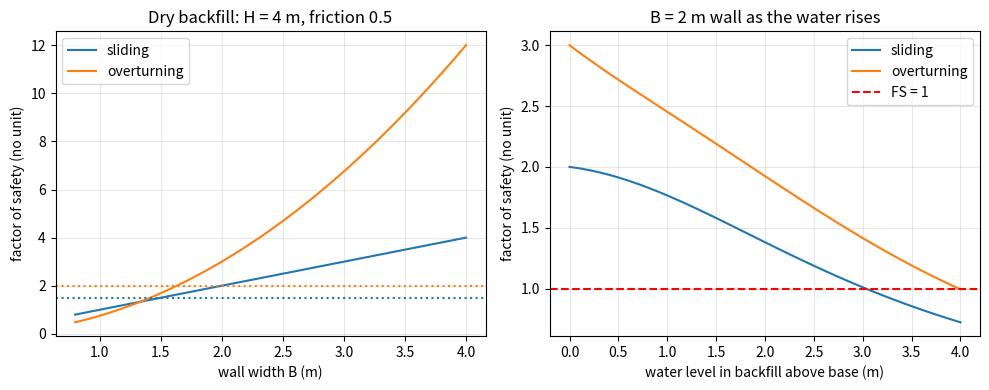
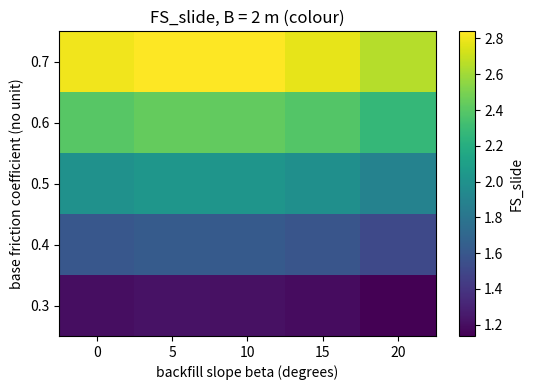

Here is the Python script that generated these plots, in order:
"""Session 3 (Level 3): check a gravity retaining wall against sliding and overturning.

Run:  python start.py 3
Educational only: never use this to size or check a real wall.
"""
# %% [markdown]
# # Session 3: sliding, overturning and the middle third
# **A. Real-world problem.** A small wall holds up a garden bed. It must not slide, must not
# tip over about its toe, and its base must not lift off the ground at the heel.
#
# **Plan.** (1) earth pressure with backfill slope, surcharge and water, (2) the two safety
# factors and the base pressure, (3) validate against closed forms and moment equilibrium,
# (4) sweep width, friction and slope, (5) see how water in the backfill destroys the margin.

# %%
import pathlib

import numpy as np

# where figures are saved (works as a script and in Jupyter/Colab)
OUT = (pathlib.Path(__file__).resolve().parent if "__file__" in globals() else pathlib.Path(".")) / "out"

GAMMA_W = 9.81     # unit weight of water, kN/m^3


# %% [markdown]
# ## Step 1: earth pressure coefficients
# Rankine (smooth vertical wall, backfill rising at angle beta):
# Ka = cos(b) * (cos(b) - sqrt(cos(b)^2 - cos(phi)^2)) / (cos(b) + sqrt(cos(b)^2 - cos(phi)^2)).
# For beta = 0 it becomes (1 - sin phi) / (1 + sin phi). Coulomb allows a rough, leaning wall
# (angle alpha from vertical, wall friction delta) and also reduces to Rankine when
# alpha = beta = delta = 0.

# %%
def ka_rankine(phi_deg, beta_deg=0.0):
    """Rankine active coefficient for a vertical wall and a backfill sloping up at beta."""
    phi, beta = np.radians(phi_deg), np.radians(beta_deg)
    if beta >= phi:
        raise ValueError("backfill slope must be smaller than phi")
    root = np.sqrt(np.cos(beta) ** 2 - np.cos(phi) ** 2)
    return float(np.cos(beta) * (np.cos(beta) - root) / (np.cos(beta) + root))


def ka_coulomb(phi_deg, delta_deg=0.0, alpha_deg=0.0, beta_deg=0.0):
    """Coulomb active coefficient. alpha: wall back leaning from vertical, delta: wall friction."""
    phi, delta, alpha, beta = (np.radians(v) for v in (phi_deg, delta_deg, alpha_deg, beta_deg))
    inner = np.sin(phi + delta) * np.sin(phi - beta) / (np.cos(alpha + delta) * np.cos(alpha - beta))
    return float(np.cos(phi - alpha) ** 2
                 / (np.cos(alpha) ** 2 * np.cos(alpha + delta) * (1.0 + np.sqrt(inner)) ** 2))


# %% [markdown]
# ## Step 2: all the forces on the wall, per metre run
# A rectangular gravity wall of width B and height H, concrete unit weight gc. Soil force
# on the back is Rankine with backfill slope beta (force parallel to the slope, so it has a
# horizontal part Ph = Pa cos(beta) and a vertical part Pv = Pa sin(beta), acting on the back
# of the wall at the heel). Surcharge q (kPa) adds Ka q H. Water table at height hw above
# the base adds hydrostatic push and an uplift triangle under the base (pressure gamma_w hw at
# the heel, zero at the toe). Passive resistance in front of the toe is neglected.

# %%
def horizontal_forces(H, phi, gamma, beta=0.0, q=0.0, hw=0.0, gsat=20.0):
    """List of (name, force kN/m, height above base m) of the horizontal push on the wall back."""
    ka = ka_rankine(phi, beta)
    d = H - hw                                   # depth of the dry zone
    gsub = gsat - GAMMA_W                        # submerged unit weight
    if beta != 0.0 and (hw > 0.0 or q > 0.0):
        raise ValueError("slope is not combined with water or surcharge in this model")
    if beta != 0.0:
        pa = 0.5 * ka * gamma * H ** 2
        return [("soil", pa * np.cos(np.radians(beta)), H / 3.0)]
    parts = [("soil dry zone, triangle", 0.5 * ka * gamma * d ** 2, hw + d / 3.0),
             ("soil dry zone, rectangle on wet zone", ka * gamma * d * hw, hw / 2.0),
             ("soil wet zone, triangle", 0.5 * ka * gsub * hw ** 2, hw / 3.0)]
    if hw > 0.0:
        parts.append(("water", 0.5 * GAMMA_W * hw ** 2, hw / 3.0))
    if q > 0.0:
        parts.append(("surcharge", ka * q * H, H / 2.0))
    return [p for p in parts if p[1] > 0.0]


def wall_state(B, H, mu, phi, gamma, gc=24.0, beta=0.0, q=0.0, hw=0.0, gsat=20.0):
    """Everything about the wall: forces, moments about the toe, factors of safety, base pressure."""
    parts = horizontal_forces(H, phi, gamma, beta, q, hw, gsat)
    ph = sum(f for _, f, _ in parts)
    mo = sum(f * z for _, f, z in parts)                       # overturning moment, kN m/m
    pv = 0.0
    if beta != 0.0:
        pa = ph / np.cos(np.radians(beta))
        pv = pa * np.sin(np.radians(beta))
    W = gc * B * H
    U = 0.5 * GAMMA_W * hw * B
    m_res = W * B / 2.0 + pv * B                               # resisting moment about the toe
    m_ot = mo + U * 2.0 * B / 3.0                              # overturning incl. uplift
    N = W + pv - U                                             # net vertical force on the base
    fs_slide = mu * N / ph if N > 0 else 0.0
    fs_ot = m_res / m_ot
    xbar = (m_res - m_ot) / N if N > 0 else -np.inf            # where N acts, from the toe
    e = B / 2.0 - xbar
    q_toe = N / B * (1.0 + 6.0 * e / B)
    q_heel = N / B * (1.0 - 6.0 * e / B)
    return {"Ph": ph, "Mo": mo, "W": W, "U": U, "Pv": pv, "N": N, "M_res": m_res, "M_ot": m_ot,
            "FS_slide": fs_slide, "FS_ot": fs_ot, "xbar": xbar, "e": e,
            "q_toe": q_toe, "q_heel": q_heel, "middle_third": bool(abs(e) <= B / 6.0 + 1e-12)}


# %% [markdown]
# ## Step 3: pass or fail
# Commonly used guidance (not a code): FS_slide at least about 1.5, FS_ot at least about 2.0,
# and the resultant inside the middle third (e <= B/6), so the heel pressure is not negative.

# %%
FS_SLIDE_MIN, FS_OT_MIN = 1.5, 2.0


def passes(s):
    return bool(s["FS_slide"] >= FS_SLIDE_MIN and s["FS_ot"] >= FS_OT_MIN and s["middle_third"])


def min_width(H, mu, phi, gamma, gc=24.0, hw=0.0, q=0.0, step=0.05, Bmax=10.0):
    """Smallest B (multiple of step) that passes all three checks, or None."""
    for k in range(1, int(round(Bmax / step)) + 1):
        B = round(k * step, 10)
        if passes(wall_state(B, H, mu, phi, gamma, gc, 0.0, q, hw)):
            return B
    return None


# %% [markdown]
# ## Step 4: validation by numerical integration
# Build the pressure profile point by point, integrate it for force and moment, and compare
# with the closed forms. Then check that the base pressure carries the vertical load and
# gives the right moment (equilibrium of the whole free body).

# %%
def numeric_push(H, phi, gamma, q=0.0, hw=0.0, gsat=20.0, n=4000):
    """Integrate effective soil + water pressure along the wall. Returns (force, moment about base)."""
    ka = ka_rankine(phi)
    z = (np.arange(n) + 0.5) * H / n                           # depth of each slice centre
    dz = H / n
    d = H - hw
    sv = np.where(z <= d, gamma * z, gamma * d + (gsat - GAMMA_W) * (z - d))   # effective vertical stress
    p = ka * sv + q * ka + np.where(z > d, GAMMA_W * (z - d), 0.0)
    force = float(np.sum(p) * dz)
    moment = float(np.sum(p * (H - z)) * dz)
    return force, moment


def base_pressure_check(s, B, n=2000):
    """Integrate the linear base pressure: returns (force, moment about the toe)."""
    x = (np.arange(n) + 0.5) * B / n
    qx = s["q_toe"] + (s["q_heel"] - s["q_toe"]) * x / B
    return float(np.sum(qx) * B / n), float(np.sum(qx * x) * B / n)


# %% [markdown]
# ## Step 5: see it
# Left: the safety factors against wall width, with the two limits. Right: the same wall as the
# water table rises in the backfill (the failure case).

# %%
if __name__ == "__main__":
    import matplotlib.pyplot as plt

    OUT.mkdir(exist_ok=True)
    H, mu, phi, gamma = 4.0, 0.5, 30.0, 18.0
    s = wall_state(2.0, H, mu, phi, gamma)
    print(f"Ka Rankine = {ka_rankine(30):.4f}, Coulomb(delta=0) = {ka_coulomb(30):.4f}, Coulomb(delta=20) = {ka_coulomb(30, 20):.4f}")
    print(f"design wall B=2 m: Pa={s['Ph']:.1f} kN/m  W={s['W']:.1f}  FS_slide={s['FS_slide']:.2f}  FS_ot={s['FS_ot']:.2f}  e={s['e']:.3f} m  B/6={2/6:.3f} m")
    f, m = numeric_push(H, phi, gamma)
    print(f"numeric push {f:.2f} kN/m at {m / f:.3f} m above base")
    w = wall_state(2.0, H, mu, phi, gamma, hw=4.0)
    print(f"saturated: Ph={w['Ph']:.2f}  uplift={w['U']:.2f}  FS_slide={w['FS_slide']:.2f}  FS_ot={w['FS_ot']:.3f}")
    print("min width dry:", min_width(H, mu, phi, gamma), "  min width, water 2 m:", min_width(H, mu, phi, gamma, hw=2.0), " water 4 m:", min_width(H, mu, phi, gamma, hw=4.0))

    Bs = np.linspace(0.8, 4.0, 65)
    fig, ax = plt.subplots(1, 2, figsize=(10, 4))
    fs = [wall_state(b, H, mu, phi, gamma) for b in Bs]
    ax[0].plot(Bs, [r["FS_slide"] for r in fs], label="sliding")
    ax[0].plot(Bs, [r["FS_ot"] for r in fs], label="overturning")
    ax[0].axhline(FS_SLIDE_MIN, color="C0", ls=":")
    ax[0].axhline(FS_OT_MIN, color="C1", ls=":")
    ax[0].set_xlabel("wall width B (m)")
    ax[0].set_ylabel("factor of safety (no unit)")
    ax[0].set_title("Dry backfill: H = 4 m, friction 0.5")
    ax[0].grid(alpha=0.3)
    ax[0].legend()
    hws = np.linspace(0, 4, 41)
    ws = [wall_state(2.0, H, mu, phi, gamma, hw=h) for h in hws]
    ax[1].plot(hws, [r["FS_slide"] for r in ws], label="sliding")
    ax[1].plot(hws, [r["FS_ot"] for r in ws], label="overturning")
    ax[1].axhline(1.0, color="red", ls="--", label="FS = 1")
    ax[1].set_xlabel("water level in backfill above base (m)")
    ax[1].set_ylabel("factor of safety (no unit)")
    ax[1].set_title("B = 2 m wall as the water rises")
    ax[1].grid(alpha=0.3)
    ax[1].legend()
    fig.tight_layout()
    fig.savefig(OUT / "safety_factors.png", dpi=120)

    mus = np.linspace(0.3, 0.7, 5)
    betas = np.linspace(0, 20, 5)
    tab = np.array([[wall_state(2.0, H, m_, phi, gamma, beta=b_)["FS_slide"] for b_ in betas] for m_ in mus])
    fig2, ax2 = plt.subplots(figsize=(5.5, 4))
    im = ax2.imshow(tab, origin="lower", aspect="auto", extent=[-2.5, 22.5, 0.25, 0.75], cmap="viridis")
    ax2.set_xlabel("backfill slope beta (degrees)")
    ax2.set_ylabel("base friction coefficient (no unit)")
    ax2.set_title("FS_slide, B = 2 m (colour)")
    fig2.colorbar(im, ax=ax2, label="FS_slide")
    fig2.tight_layout()
    fig2.savefig(OUT / "sweep_slide.png", dpi=120)
    print(np.round(tab, 2))
    print("saved figures in", OUT)

# %% [markdown]
# ## Try it
# Do the coding tasks, answer the four questions in the README (section F), then run the
# checkpoint.
